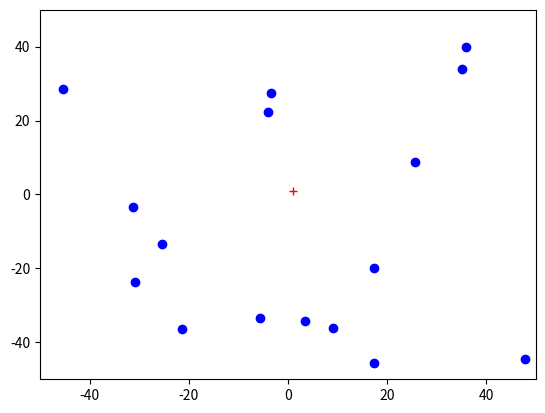

Reproduce this figure in Python. (Note: this script raises an exception after producing the figure.)
import numpy as np
import matplotlib.pyplot as plt

def sea():
    np.random.seed()
    
    # uper and lower bounds
    op = {'ub': 50.0, 'lb': -50.0}

    gas = {'n_individuals': 16, 'generations': 100, 'p_m': 0.9, 'chaos_exp': 30.0,
           'variance_generations': 10, 'verbose': True, 'fIdx': {'fit': 0, 'ref': 1}}

    best = [0, 0, 0]

    # --INITIALIZATION
    variance_array = np.zeros(gas['n_individuals'])
    queue = np.zeros(gas['variance_generations'])  # queue used to calculate the variance of the last 'variance_generations' generations best individuals
    qIndex = 0
    variance = 0

    # in case a funny user decides to have an odd number of individuals in the population...
    if gas['n_individuals'] % 2 != 0:
        gas['n_individuals'] += 1

    # a funnier user...
    if gas['n_individuals'] <= 0:
        gas['n_individuals'] = 1

    # --RANDOM INITIALIZATION
    pop = initialize_random_population(op, gas)

    # --EVALUATION
    fit_array_P = evaluate(pop, gas)

    plot_pop(pop, 'bo', True, op)

    # --ITERATIONS
    for gen in range(1, gas['generations'] + 1):

        if gen % 2 == 1:
            # do symmetry
            offspring = generate_offspring_with_symmetry(pop, op, gas)

            # --EVALUATION
            fit_array_O = evaluate(offspring, gas)

            # --SURVIVOR
            pop, fit_array_P = survivor_elitism(pop, offspring, fit_array_P, fit_array_O, op, gas)
        else:
            # do mutation
            offspring = generate_offspring_with_chaos(pop, op, gas)

            # --EVALUATION
            fit_array_O = evaluate(offspring, gas)

            # --SURVIVOR
            pop, fit_array_P = survivor_non_elitism(offspring, fit_array_O, op, gas)

        # calculate variance over the last 'varianceGen' generations
        queue[qIndex] = fit_array_P[0, 0]  # variance is on ik fitness only
        qIndex += 1
        if qIndex >= len(queue):
            qIndex = 0
        variance = np.var(np.trim_zeros(queue))  # calculate variance
        variance_array[gen-1] = variance

        if gen == 1 or fit_array_P[0, gas['fIdx']['fit']] < best[2]:
            best[:2] = pop[int(fit_array_P[0, gas['fIdx']['ref']]), :]
            best[2] = fit_array_P[0, gas['fIdx']['fit']]

        # --VERBOSE (SHOW LOG)
        if gas['verbose']:
            print(f'{gen})\t{best}')

        plot_pop(pop, 'bo', False, op)

        # stop if the variance is 0.0000
        if round(variance, 3) == 0 and gen > gas['variance_generations']:
            break

    # place a breakpoint here as you run the algorithm to pause
    # and check how the individuals are evolving by plotting the best one with 'drawProblem2D(decodeIndividual(pop(:,:,1)))'
    return best

def plot_pop(pop, style, is_new, op:dict):
    if is_new:
        plt.figure()

    plt.plot(pop[:, 0], pop[:, 1], style)
    plt.plot(1, 1, 'r+')
    plt.xlim([op['lb'], op['ub']])
    plt.ylim([op['lb'], op['ub']])
    plt.show()

def plot_mat_pool(pop, mat_pool, gas:dict):
    plt.figure()
    for i in range(gas['n_individuals']):
        plt.plot(pop[mat_pool[i], 0], pop[mat_pool[i], 1], 'go')
    plt.plot(1, 1, 'r+')
    plt.show()

def initialize_random_population(op:dict, gas:dict) -> np.ndarray:

    pop = np.zeros((gas['n_individuals'], 2))
    for i in range(gas['n_individuals']):
        pop[i, 0] = (op['ub'] - op['lb']) * np.random.rand() + op['lb']
        pop[i, 1] = (op['ub'] - op['lb']) * np.random.rand() + op['lb']
    return pop

def rosenbrock(x1, x2):
    return 100.0 * (x2 - x1**2)**2 + (1 - x1)**2

def evaluate(pop:np.array, gas:dict) -> np.ndarray:

    s = pop.shape[0]
    fit_array = np.zeros((s, 3))
    for i in range(s):
        x1, x2 = pop[i, 0], pop[i, 1]
        fit_array[i, gas['fIdx']['fit']] = rosenbrock(x1, x2)  # objective function
        fit_array[i, gas['fIdx']['ref']] = i + 1

    return fit_array

def generate_offspring_with_symmetry(pop:np.ndarray, op:dict, gas:dict) -> np.ndarray:

    off_pop = np.zeros((0, 2))
    for i in range(gas['n_individuals']):
        off = symmetry(pop[i, :])
        print(f"pop[i, :]: {pop[i, :]}")
        off_pop = np.vstack((off_pop, off))

    for i in range(off_pop.shape[0]):
        off_pop[i, 0] = max(min(off_pop[i, 0], op['ub']), op['lb'])
        off_pop[i, 1] = max(min(off_pop[i, 1], op['ub']), op['lb'])
    return off_pop

def symmetry(ind):
    dv = ind.shape[0]
    if dv == 1:
        combs = combinations([-1, 1])
    elif dv == 2:
        combs = combinations([-1, 1], [-1, 1])
    elif dv == 3:
        combs = combinations([-1, 1], [-1, 1], [-1, 1])

    combs = np.delete(combs, -1, axis=0)
    off = ind * combs
    return off

def generate_offspring_with_chaos(pop:np.ndarray, op:dict, gas:dict) -> np.ndarray:

    off_pop = np.zeros((0, 2))
    for i in range(gas['n_individuals']):
        off = chaos(pop[i, :], op, gas)
        off_pop = np.vstack((off_pop, off))

    return off_pop

def chaos(o_original, op:dict, gas:dict) -> np.ndarray:

    dv = o_original.shape[0]
    v = np.random.randn(dv)
    v = v / np.sqrt(np.dot(v, v))

    r = ((op['ub'] - op['lb']) / gas['chaos_exp']) * np.random.rand()

    o_mutated = o_original + r * v

    o_mutated[0] = max(min(o_mutated[0], op['ub']), op['lb'])
    o_mutated[1] = max(min(o_mutated[1], op['ub']), op['lb'])

    return o_mutated

def survivor_non_elitism(offspring, fit_array_O, op:dict, gas:dict) -> np.ndarray:

    fit_array_O = fit_array_O[fit_array_O[:, gas['fIdx']['fit']].argsort()]

    pop = np.zeros((gas['n_individuals'], 2))
    for i in range(gas['n_individuals']):
        pop[i, :] = offspring[int(fit_array_O[i, gas['fIdx']['ref']]) - 1, :]
    fit_array_P = fit_array_O[:gas['n_individuals'], :]

    return pop, fit_array_P


def survivor_elitism(pop, offspring, fit_array_P, fit_array_O, op:dict, gas:dict):

    new_pop = np.vstack((pop, offspring))
    new_fit_array = np.vstack((fit_array_P, fit_array_O))

    for i in range(gas['n_individuals'], new_pop.shape[0]):
        new_fit_array[i, gas['fIdx']['ref']] += gas['n_individuals']

    sorted_indices = np.argsort(new_fit_array[:, gas['fIdx']['fit']])
    new_fit_array = new_fit_array[sorted_indices, :]

    new_fit_array = new_fit_array[:gas['n_individuals'], :]

    for i in range(gas['n_individuals']):
        if new_fit_array[i, gas['fIdx']['ref']] <= gas['n_individuals']:
            pop[i, :] = pop[int(new_fit_array[i, gas['fIdx']['ref']]) - 1, :]
        else:
            pop[i, :] = offspring[int(new_fit_array[i, gas['fIdx']['ref']]) - gas['n_individuals'], :]

    for i in range(gas['n_individuals']):
        new_fit_array[i, gas['fIdx']['ref']] = i + 1

    fit_array_P = new_fit_array

    return pop, fit_array_P


def combinations(*args):
    if len(args) == 1:
        return np.array([[args[0][0]], [args[0][1]]])
    else:
        combs = combinations(*args[1:])
        new_combs = np.zeros((combs.shape[0] * 2, len(args[0])))
        for i in range(combs.shape[0]):
            new_combs[2 * i, :] = np.hstack((args[0][0], combs[i, :]))
            new_combs[2 * i + 1, :] = np.hstack((args[0][1], combs[i, :]))
        return new_combs
    

if __name__ == '__main__':
    sea()
